Photos from the image-classification dataset "clear_road_signs" in the GitHub repository MachineLearningVisionRG/GRATS. Its 5 classes are: no entry, no left turn, no parking, no right turn, stop.

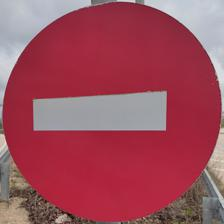
Label: no entry

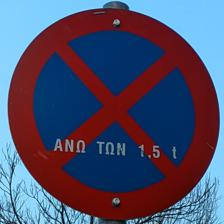
Label: no parking

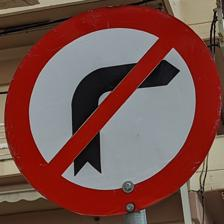
Label: no right turn

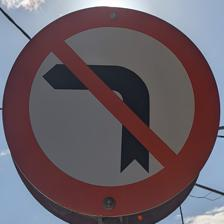
Label: no left turn

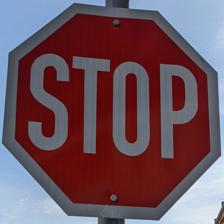
Label: stop

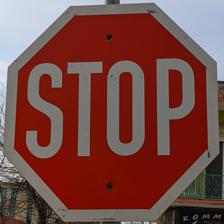
Label: stop
